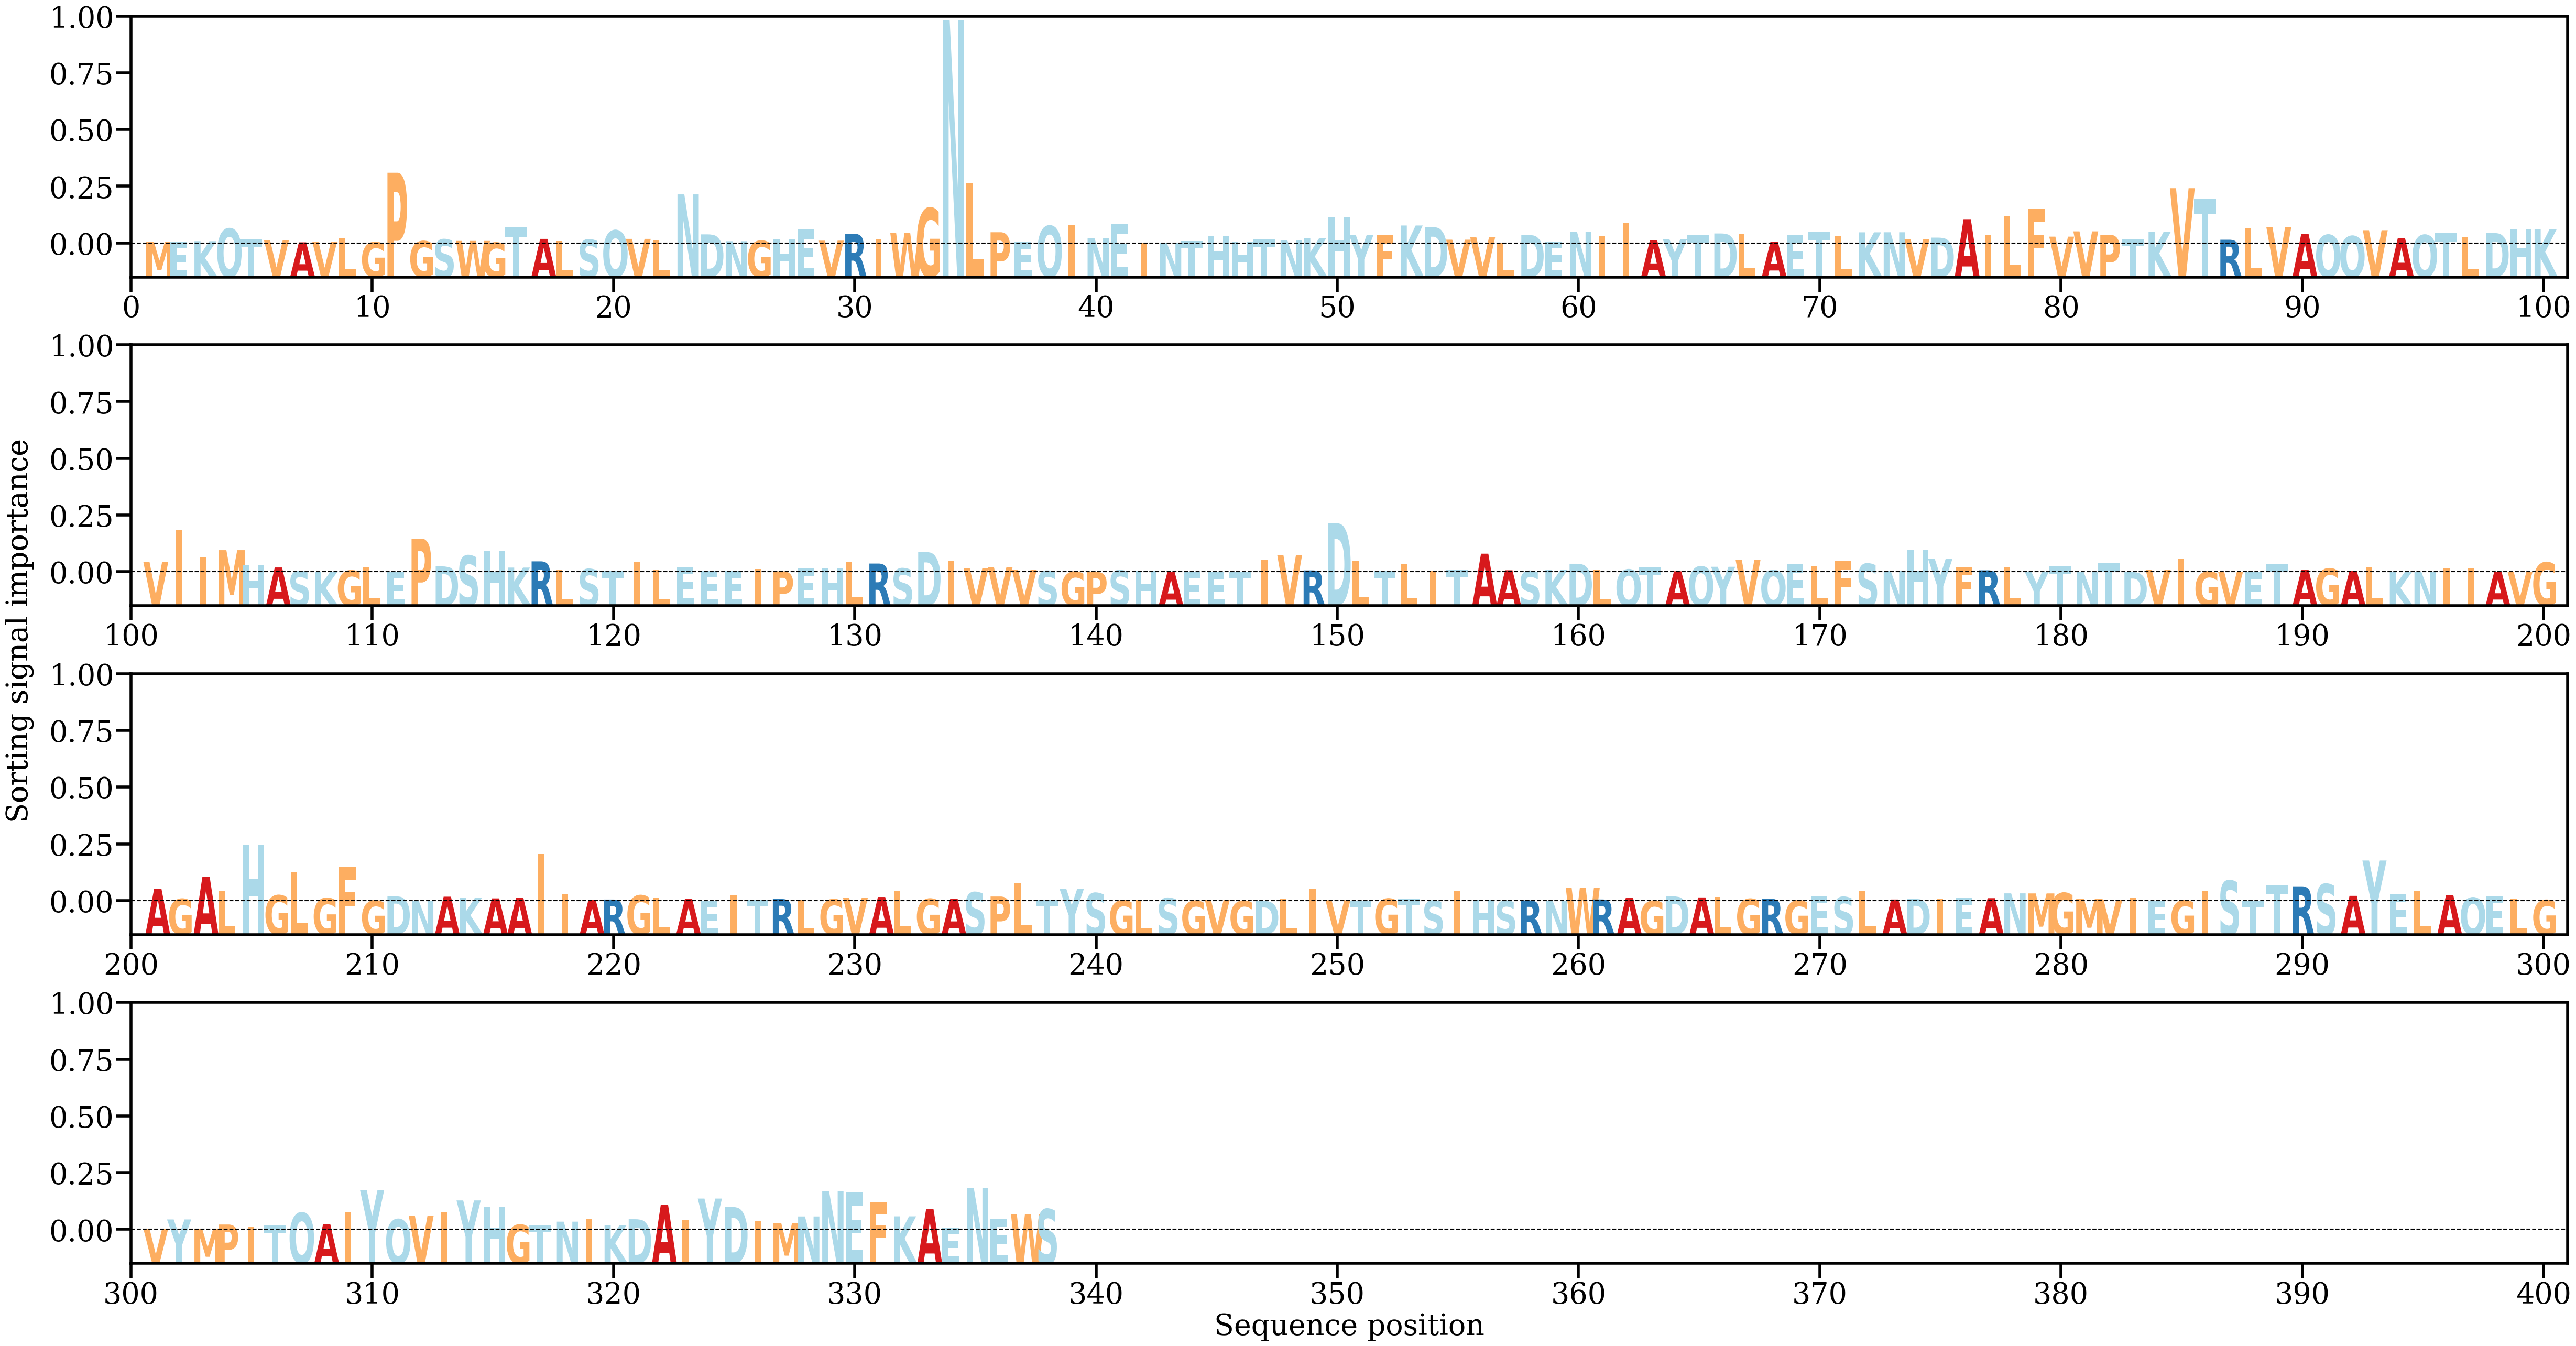

The data file committed next to this chart (first rows):
AA, Alpha
M, [0.00048612]
E, [0.00056056]
K, [0.00072513]
Q, [0.00460249]
T, [0.00121689]
V, [0.00101006]
A, [0.00036729]
V, [0.00060898]
L, [0.00178497]
G, [0.00040611]
P, [0.02192926]
G, [0.00072243]
S, [0.00128573]
W, [0.00081861]
G, [0.00026785]
T, [0.00495179]
A, [0.00144429]
L, [0.00085939]
S, [0.00121798]
Q, [0.00406042]
V, [0.00144601]
L, [0.00114587]
N, [0.01522388]
D, [0.00283843]
N, [0.00071429]
G, [0.0008294]
H, [0.00145337]
E, [0.00430544]
V, [0.00089134]
R, [0.00300201]
I, [0.00136844]
W, [0.00322957]
G, [0.01095672]
N, [0.0692353]
L, [0.01864432]
P, [0.00349735]
E, [0.00055365]
Q, [0.00545167]
I, [0.00579318]
N, [0.00169946]
E, [0.00616198]
I, [0.00036491]
N, [0.00022831]
T, [0.00084584]
H, [0.0023056]
H, [0.00049152]
T, [0.00125516]
N, [0.00094197]
K, [0.00167256]
H, [0.00818648]
Y, [0.00259903]
F, [0.002567]
K, [0.00558139]
D, [0.00513866]
V, [0.00119063]
V, [0.00191143]
L, [0.00028656]
D, [0.00266329]
E, [0.00063675]
N, [0.00370126]
... 278 more rows
